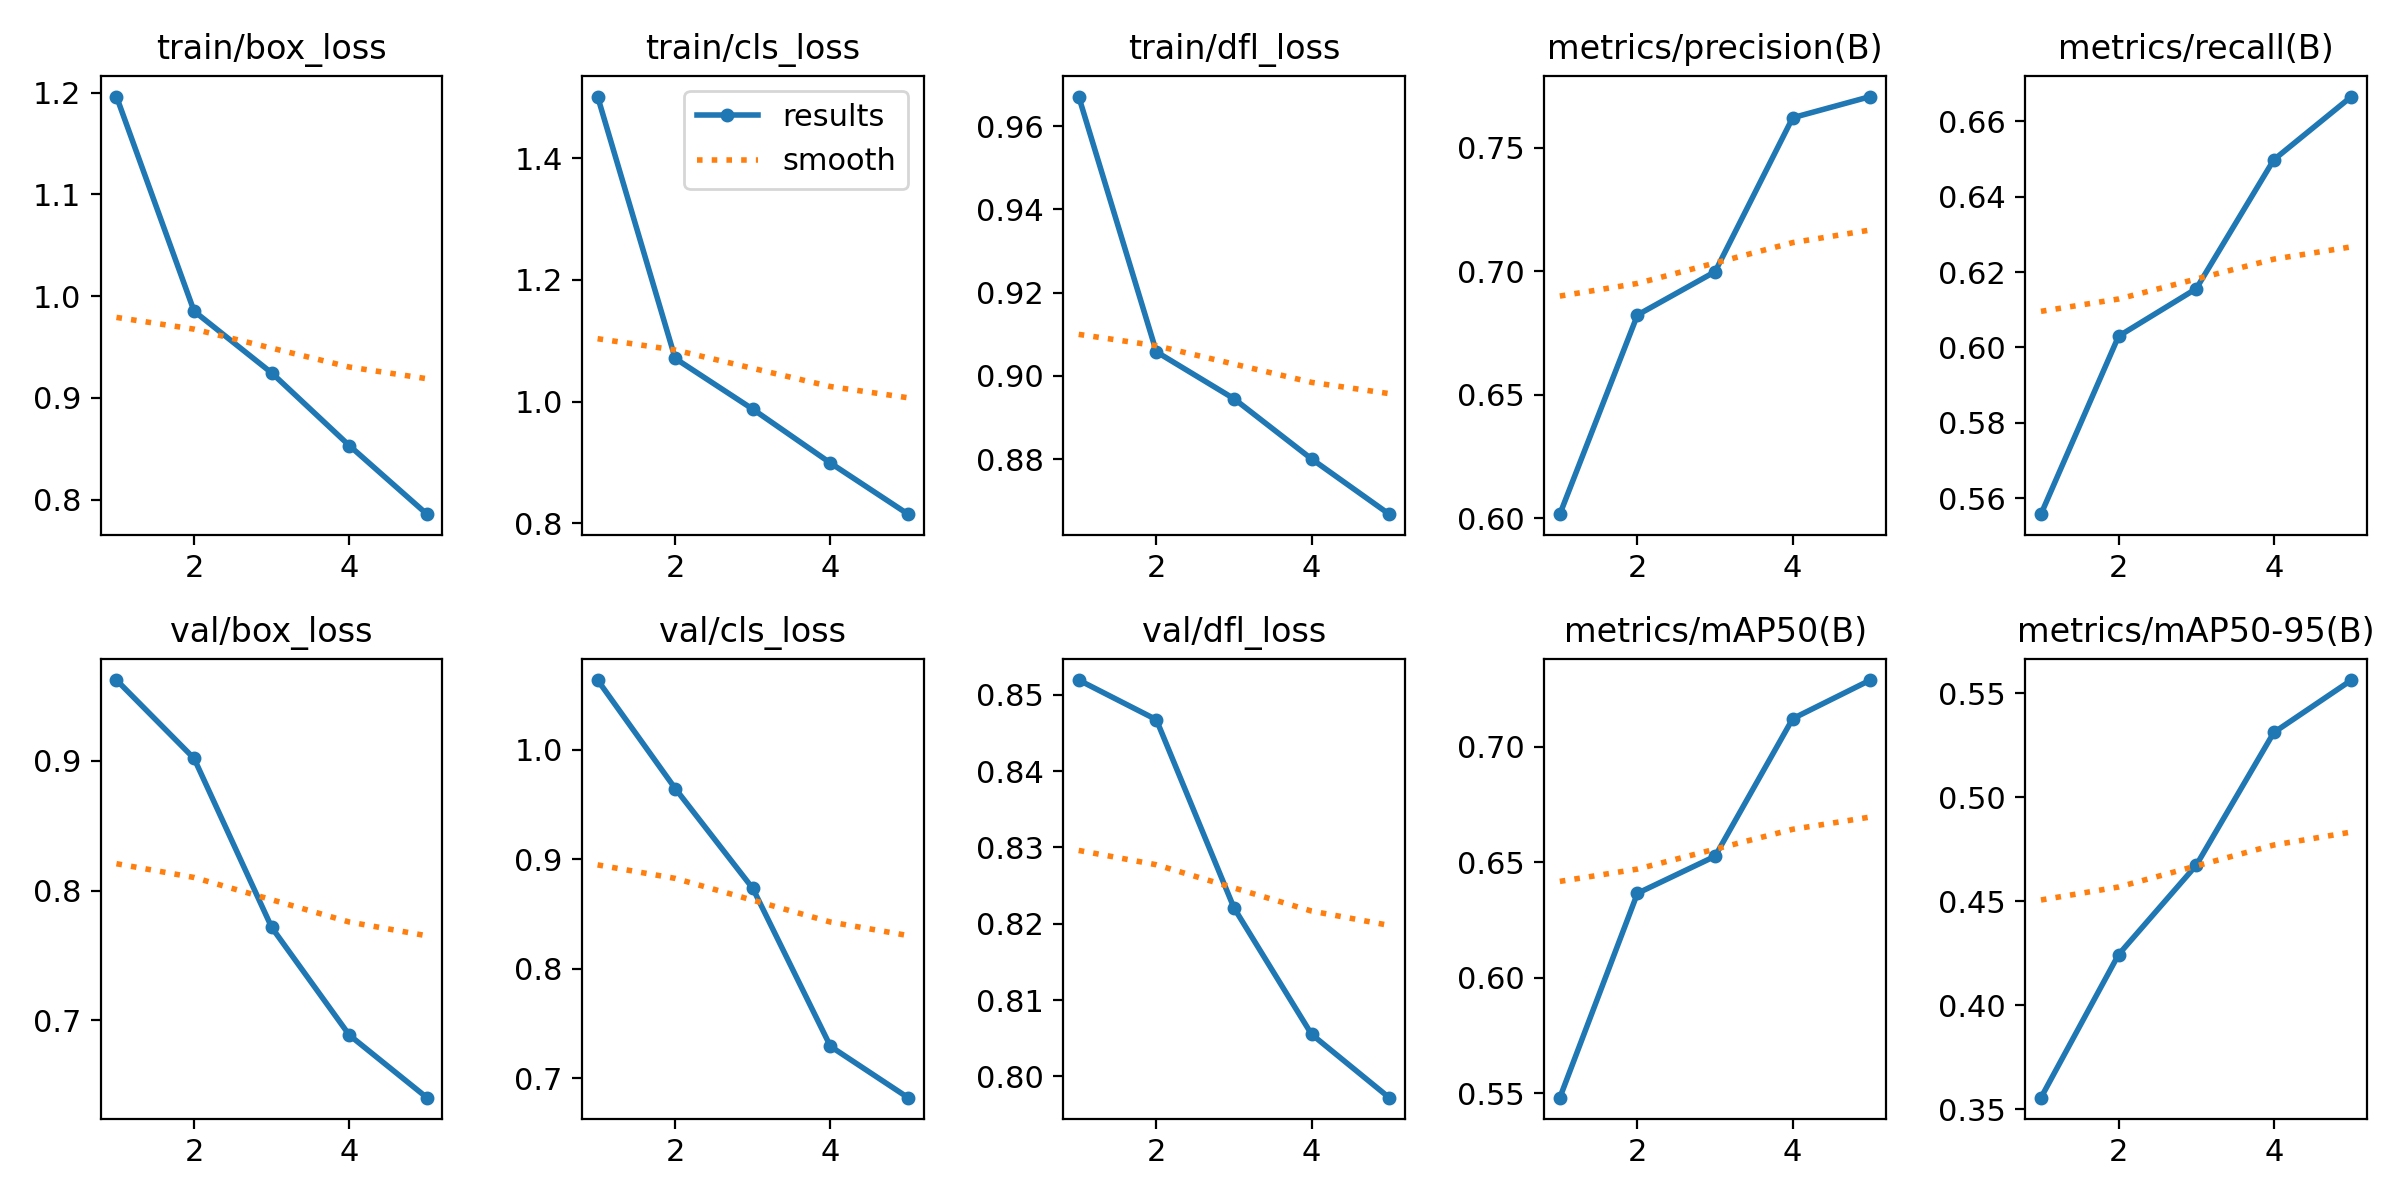

Values plotted in this chart, from the file beside it:
epoch, time, train/box_loss, train/cls_loss, train/dfl_loss, metrics/precision(B), metrics/recall(B), metrics/mAP50(B), metrics/mAP50-95(B), val/box_loss, val/cls_loss, val/dfl_loss, lr/pg0, lr/pg1, lr/pg2
1, 81.39, 1.196, 1.502, 0.9671, 0.6017, 0.5558, 0.5482, 0.3557, 0.9624, 1.064, 0.8519, 0.0004158, 0.0004158, 0.0004158
2, 152.8, 0.9851, 1.071, 0.9058, 0.6823, 0.603, 0.6366, 0.4244, 0.9019, 0.9648, 0.8467, 0.0006677, 0.0006677, 0.0006677
3, 223, 0.9244, 0.9874, 0.8945, 0.6999, 0.6156, 0.6526, 0.4673, 0.7716, 0.8734, 0.8221, 0.0007545, 0.0007545, 0.0007545
4, 292.3, 0.853, 0.8989, 0.88, 0.7622, 0.6498, 0.7122, 0.5311, 0.6886, 0.7291, 0.8055, 0.0005075, 0.0005075, 0.0005075
5, 363, 0.7856, 0.8148, 0.8667, 0.7708, 0.6665, 0.7289, 0.5563, 0.6404, 0.6822, 0.7972, 0.00026, 0.00026, 0.00026
